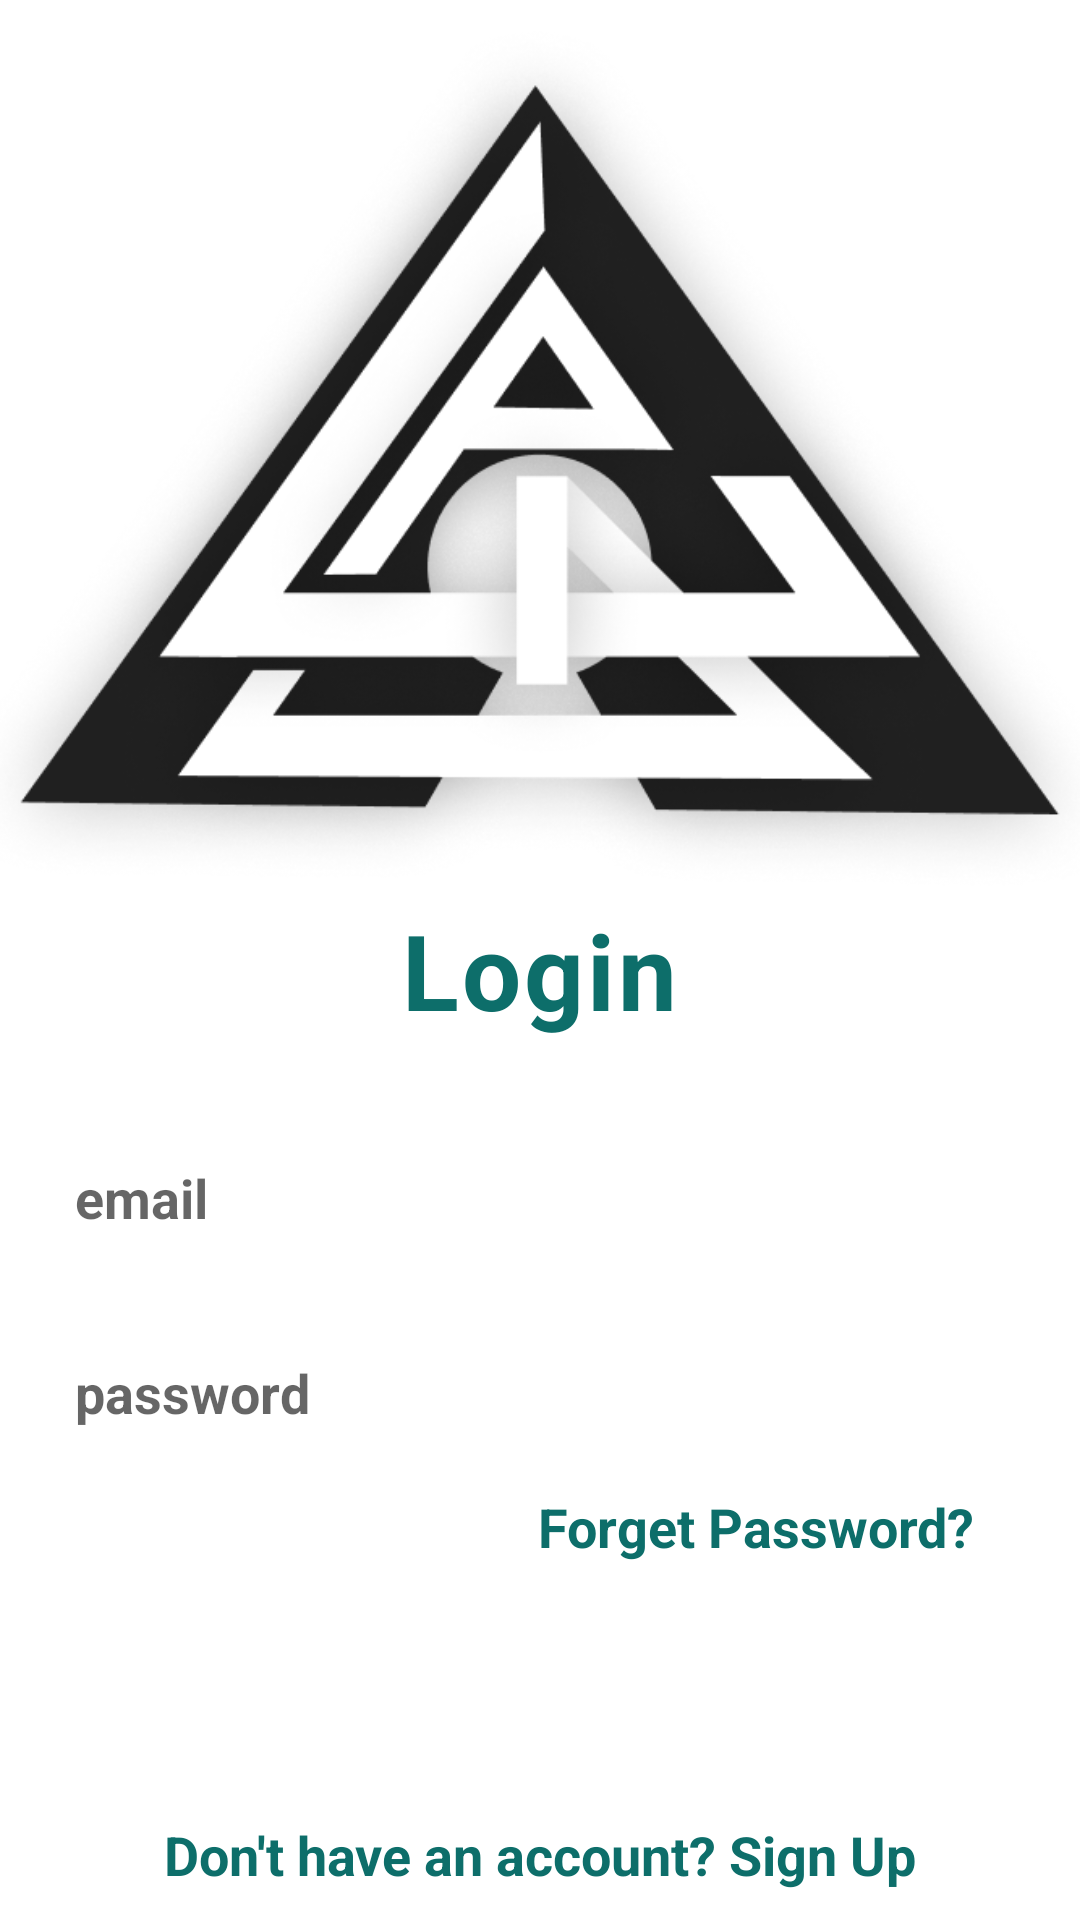

Produce the Android XML layout that renders to this screen, including the resource entries it uses.
<!-- AndroidManifest.xml: application theme Theme.TOKO -->
<!-- res/layout/activity_login.xml -->
<?xml version="1.0" encoding="utf-8"?>
<LinearLayout
    xmlns:android="http://schemas.android.com/apk/res/android"
    android:layout_width="match_parent"
    android:layout_height="match_parent"
    android:orientation="vertical"
    android:gravity="center_horizontal"
    >
    <ImageView
        android:layout_width="400dp"
        android:layout_height="300dp"
        android:src="@drawable/logo"/>
    <TextView
        android:layout_width="wrap_content"
        android:layout_height="wrap_content"
        android:text="Login"
        android:textColor="#0d6e6a"
        android:textSize="35dp"
        android:textStyle="bold"
        android:letterSpacing="0.03"/>

    <EditText
        android:id="@+id/et_email"
        android:layout_width="350dp"
        android:layout_height="45dp"
        android:background="@drawable/forget"
        android:hint="email"
        android:textColor="#0d6e6a"
        android:textStyle="bold"
        android:textSize="18dp"
        android:layout_marginTop="30dp"
        android:paddingLeft="20dp"
        android:inputType="textEmailAddress"/>
    <EditText
        android:id="@+id/edt_password"
        android:layout_width="350dp"
        android:layout_height="45dp"
        android:background="@drawable/forget"
        android:hint="password"
        android:textColor="#0d6e6a"
        android:textStyle="bold"
        android:textSize="18dp"
        android:layout_marginTop="20dp"
        android:paddingLeft="20dp"
        android:inputType="textPassword"/>
    <TextView
        android:layout_width="wrap_content"
        android:layout_height="wrap_content"
        android:text="Forget Password?"
        android:textColor="#0d6e6a"
        android:textStyle="bold"
        android:textSize="18dp"
        android:layout_gravity="end"
        android:layout_marginTop="10dp"
        android:layout_marginRight="35dp"/>
    <Button
        android:id="@+id/btn_login"
        android:layout_width="350dp"
        android:layout_height="50dp"
        android:background="@drawable/button"
        android:text="Login"
        android:textSize="18dp"
        android:textStyle="bold"
        android:textColor="#FFF"
        android:layout_marginTop="20dp"/>
    <TextView
        android:id="@+id/btn_register"
        android:layout_width="wrap_content"
        android:layout_height="wrap_content"
        android:text="Don't have an account? Sign Up"
        android:textColor="#0d6e6a"
        android:textStyle="bold"
        android:textSize="18dp"
        android:layout_marginTop="15dp"/>
    <ProgressBar
        android:visibility="gone"
        android:id="@+id/pb"
        android:layout_width="40dp"
        android:layout_height="40dp"/>
</LinearLayout>
<!-- resources referenced by this layout -->
<resources>
  <!-- drawable logo: png bitmap (drawable-v24, 167977 bytes) -->
  <style name="Theme.TOKO" parent="Theme.MaterialComponents.DayNight.NoActionBar">
          
          <item name="colorPrimary">@color/purple_500</item>
          <item name="colorPrimaryVariant">@color/purple_700</item>
          <item name="colorOnPrimary">@color/white</item>
          
          <item name="colorSecondary">@color/teal_200</item>
          <item name="colorSecondaryVariant">@color/teal_700</item>
          <item name="colorOnSecondary">@color/black</item>
          
          <item name="android:statusBarColor" tools:targetApi="l">?attr/colorPrimaryVariant</item>
          
      </style>
  <color name="purple_500">#FF6200EE</color>
  <color name="purple_700">#FF3700B3</color>
  <color name="white">#FFFFFFFF</color>
  <color name="teal_200">#FF03DAC5</color>
  <color name="teal_700">#FF018786</color>
  <color name="black">#FF000000</color>
</resources>
